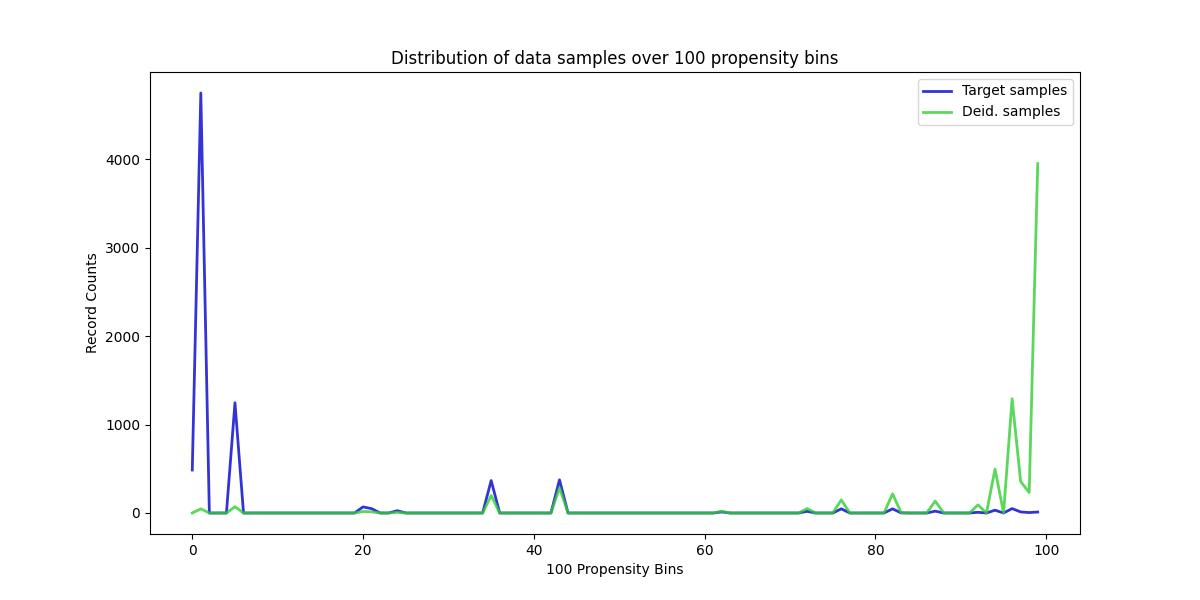

The table this chart was drawn from, first rows:
, Target samples, Deid. samples
0, 486, 0
1, 4750, 47
2, 0, 0
3, 0, 0
4, 0, 0
5, 1247, 71
6, 0, 0
7, 0, 0
8, 0, 0
9, 0, 0
10, 0, 0
11, 0, 0
12, 0, 0
13, 0, 0
14, 0, 0
15, 0, 0
16, 0, 0
17, 0, 0
18, 0, 0
19, 0, 0
20, 69, 17
21, 49, 13
22, 0, 0
23, 0, 0
24, 26, 8
25, 0, 0
26, 0, 0
27, 0, 0
28, 0, 0
29, 0, 0
30, 0, 0
31, 0, 0
32, 0, 0
33, 0, 0
34, 0, 0
35, 367, 198
36, 0, 0
37, 0, 0
38, 0, 0
39, 0, 0
40, 0, 0
41, 0, 0
42, 0, 0
43, 375, 285
44, 0, 0
45, 0, 0
46, 0, 0
47, 0, 0
48, 0, 0
49, 0, 0
50, 0, 0
51, 0, 0
52, 0, 0
53, 0, 0
54, 0, 0
55, 0, 0
56, 0, 0
57, 0, 0
58, 0, 0
59, 0, 0
... 40 more rows
